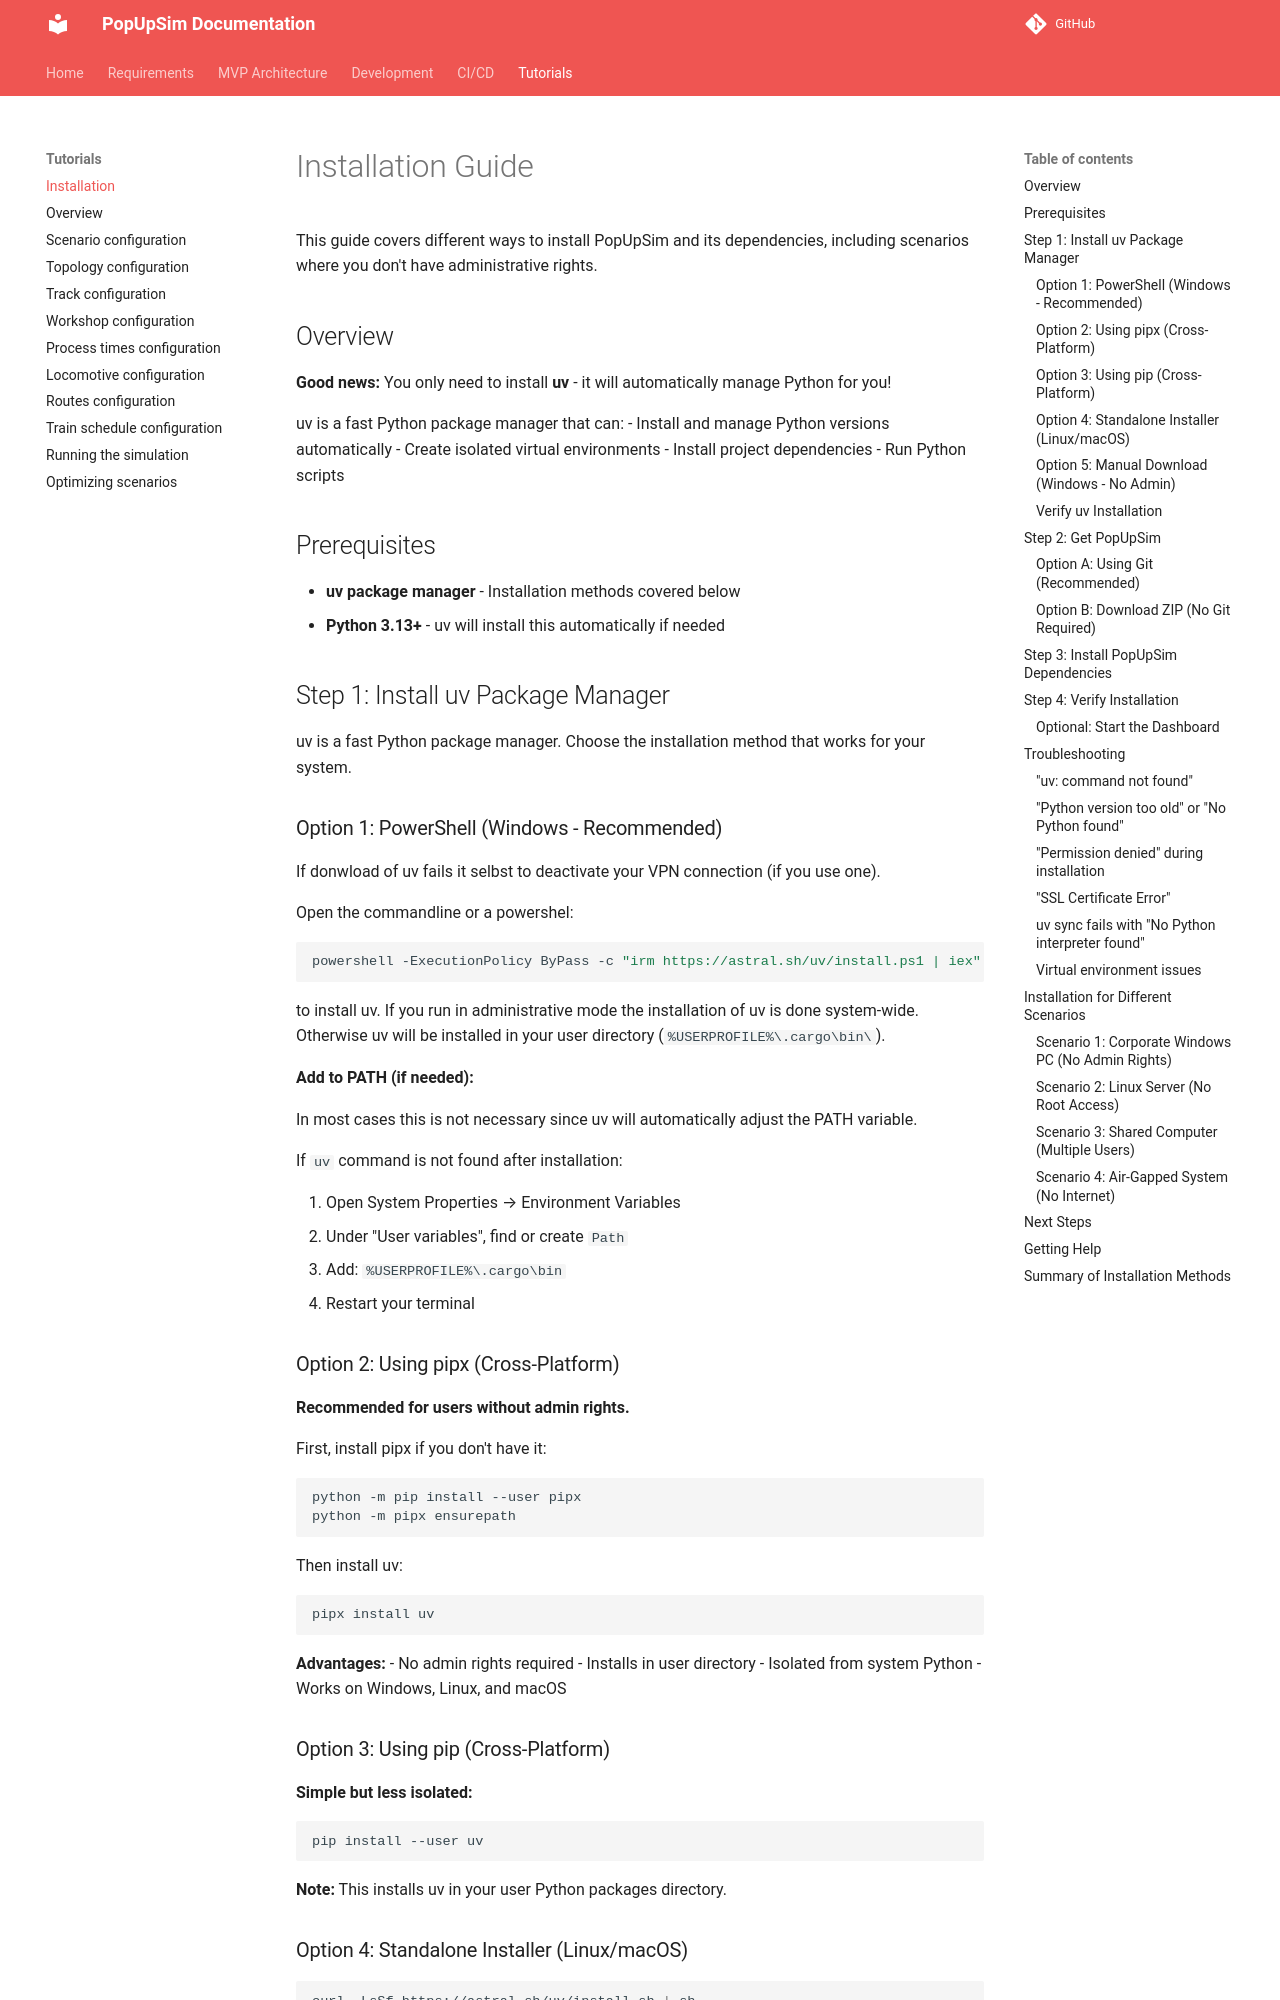

repository: OpenRailAssociation/dac-migration-dss-popupsim · page: tutorial/00-installation/index.html · generator: mkdocs

# Installation Guide

This guide covers different ways to install PopUpSim and its dependencies, including scenarios where you don't have administrative rights.

## Overview

**Good news:** You only need to install **uv** - it will automatically manage Python for you!

uv is a fast Python package manager that can:
- Install and manage Python versions automatically
- Create isolated virtual environments
- Install project dependencies
- Run Python scripts

## Prerequisites

- **uv package manager** - Installation methods covered below
- **Python 3.13+** - uv will install this automatically if needed

## Step 1: Install uv Package Manager

uv is a fast Python package manager. Choose the installation method that works for your system.

### Option 1: PowerShell (Windows - Recommended)
If donwload of uv fails it selbst to deactivate your VPN connection (if you use one).

Open the commandline or a powershel:
```powershell
powershell -ExecutionPolicy ByPass -c "irm https://astral.sh/uv/install.ps1 | iex"
```
to install uv. If you run in administrative mode the installation of uv is done
system-wide. Otherwise uv will be installed in your user directory (`%USERPROFILE%\.cargo\bin\`).

**Add to PATH (if needed):**

In most cases this is not necessary since uv will automatically adjust the PATH variable.

If `uv` command is not found after installation:

1. Open System Properties → Environment Variables
2. Under "User variables", find or create `Path`
3. Add: `%USERPROFILE%\.cargo\bin`
4. Restart your terminal

### Option 2: Using pipx (Cross-Platform)

**Recommended for users without admin rights.**

First, install pipx if you don't have it:

```bash
python -m pip install --user pipx
python -m pipx ensurepath
```

Then install uv:

```bash
pipx install uv
```

**Advantages:**
- No admin rights required
- Installs in user directory
- Isolated from system Python
- Works on Windows, Linux, and macOS

### Option 3: Using pip (Cross-Platform)

**Simple but less isolated:**

```bash
pip install --user uv
```

**Note:** This installs uv in your user Python packages directory.
